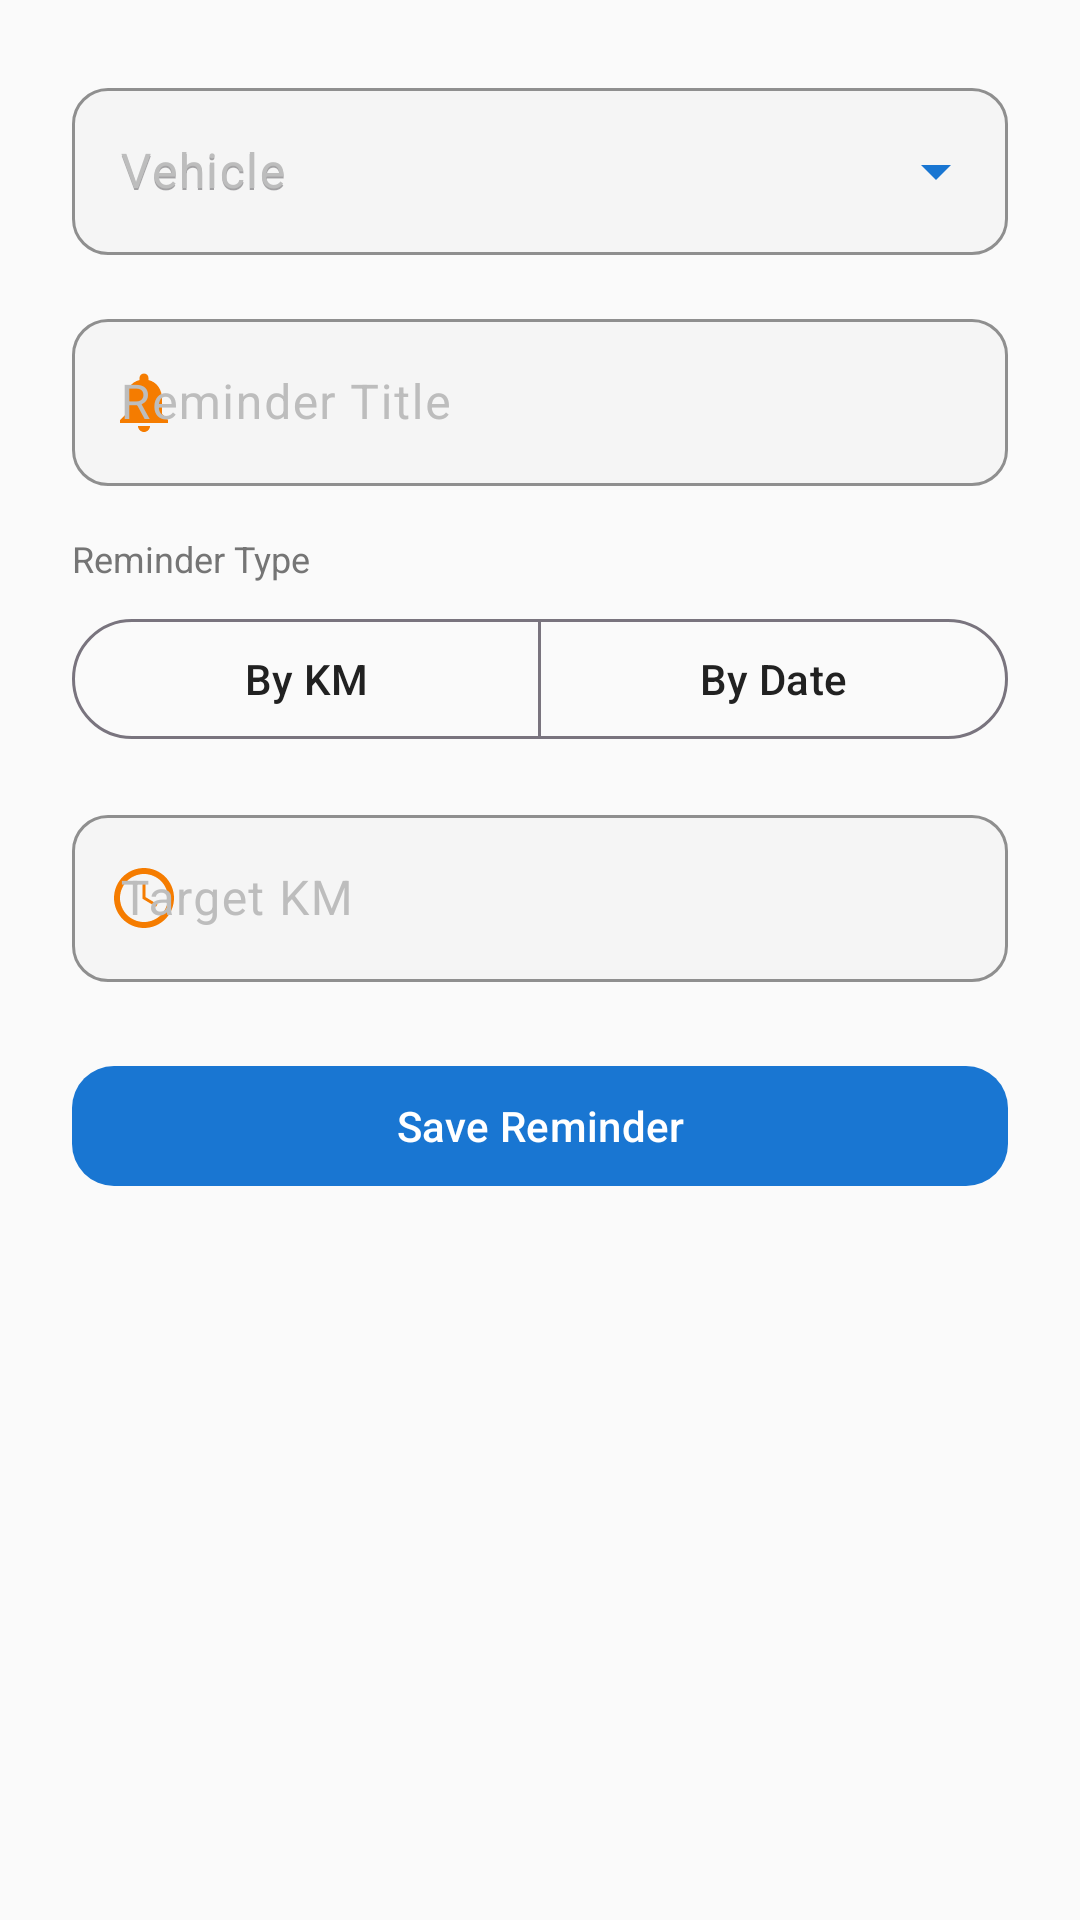

Layout XML and referenced resources for this Android screen:
<!-- AndroidManifest.xml: application theme Theme.Geardex -->
<!-- res/layout/fragment_add_reminder.xml -->
<?xml version="1.0" encoding="utf-8"?>
<ScrollView xmlns:android="http://schemas.android.com/apk/res/android"
    xmlns:app="http://schemas.android.com/apk/res-auto"
    android:layout_width="match_parent"
    android:layout_height="match_parent"
    android:background="@color/surface_dark">

    <LinearLayout
        android:layout_width="match_parent"
        android:layout_height="wrap_content"
        android:orientation="vertical"
        android:padding="@dimen/form_padding">

        
        <com.google.android.material.textfield.TextInputLayout
            style="@style/Widget.Geardex.Dropdown"
            android:layout_width="match_parent"
            android:layout_height="wrap_content"
            android:layout_marginBottom="@dimen/form_field_spacing"
            android:hint="@string/reminder_vehicle">
            <AutoCompleteTextView
                android:id="@+id/spinner_reminder_vehicle"
                android:layout_width="match_parent"
                android:layout_height="wrap_content"
                android:hint="@string/reminder_vehicle"
                android:inputType="none"
                android:textColor="@color/text_primary" />
        </com.google.android.material.textfield.TextInputLayout>

        
        <com.google.android.material.textfield.TextInputLayout
            style="@style/Widget.Geardex.TextInput"
            android:layout_width="match_parent"
            android:layout_height="wrap_content"
            android:layout_marginBottom="@dimen/form_field_spacing"
            android:hint="@string/reminder_title"
            app:boxStrokeColor="@color/geardex_orange"
            app:hintTextColor="@color/text_secondary"
            app:startIconDrawable="@drawable/ic_reminder_bell"
            app:startIconTint="@color/accent_reminder">

            <com.google.android.material.textfield.TextInputEditText
                android:id="@+id/et_reminder_title"
                android:layout_width="match_parent"
                android:layout_height="wrap_content"
                android:inputType="text"
                android:textColor="@color/text_primary" />

        </com.google.android.material.textfield.TextInputLayout>

        
        <TextView
            android:layout_width="wrap_content"
            android:layout_height="wrap_content"
            android:text="@string/reminder_type"
            android:textColor="@color/text_secondary"
            android:textSize="12sp"
            android:layout_marginBottom="8dp" />

        <com.google.android.material.button.MaterialButtonToggleGroup
            android:id="@+id/toggle_reminder_type"
            android:layout_width="match_parent"
            android:layout_height="wrap_content"
            android:layout_marginBottom="@dimen/form_field_spacing"
            app:selectionRequired="true"
            app:singleSelection="true">

            <com.google.android.material.button.MaterialButton
                android:id="@+id/btn_type_km"
                style="?attr/materialButtonOutlinedStyle"
                android:layout_width="0dp"
                android:layout_height="wrap_content"
                android:layout_weight="1"
                android:text="@string/reminder_type_km" />

            <com.google.android.material.button.MaterialButton
                android:id="@+id/btn_type_date"
                style="?attr/materialButtonOutlinedStyle"
                android:layout_width="0dp"
                android:layout_height="wrap_content"
                android:layout_weight="1"
                android:text="@string/reminder_type_date" />

        </com.google.android.material.button.MaterialButtonToggleGroup>

        
        <com.google.android.material.textfield.TextInputLayout
            android:id="@+id/layout_target_km"
            style="@style/Widget.Geardex.TextInput"
            android:layout_width="match_parent"
            android:layout_height="wrap_content"
            android:layout_marginBottom="@dimen/form_field_spacing"
            android:hint="@string/reminder_target_km"
            app:boxStrokeColor="@color/geardex_orange"
            app:hintTextColor="@color/text_secondary"
            app:startIconDrawable="@drawable/ic_odometer"
            app:startIconTint="@color/accent_reminder">

            <com.google.android.material.textfield.TextInputEditText
                android:id="@+id/et_target_km"
                android:layout_width="match_parent"
                android:layout_height="wrap_content"
                android:inputType="number"
                android:textColor="@color/text_primary" />

        </com.google.android.material.textfield.TextInputLayout>

        
        <LinearLayout
            android:id="@+id/layout_target_date"
            android:layout_width="match_parent"
            android:layout_height="wrap_content"
            android:layout_marginBottom="@dimen/form_field_spacing"
            android:orientation="vertical"
            android:visibility="gone">

            <com.google.android.material.button.MaterialButton
                android:id="@+id/btn_pick_date"
                style="?attr/materialButtonOutlinedStyle"
                android:layout_width="match_parent"
                android:layout_height="wrap_content"
                android:text="@string/reminder_pick_date" />

            <TextView
                android:id="@+id/tv_selected_date"
                android:layout_width="match_parent"
                android:layout_height="wrap_content"
                android:layout_marginTop="6dp"
                android:textColor="@color/geardex_orange"
                android:textSize="14sp"
                android:gravity="center" />

        </LinearLayout>

        
        <com.google.android.material.button.MaterialButton
            android:id="@+id/btn_save_reminder"
            style="@style/Widget.Geardex.Button"
            android:layout_width="match_parent"
            android:layout_height="wrap_content"
            android:layout_marginTop="8dp"
            android:text="@string/reminder_save" />

    </LinearLayout>

</ScrollView>
<!-- resources referenced by this layout -->
<resources>
  <color name="accent_reminder">#F57C00</color>
  <color name="geardex_orange">#1976D2</color>
  <color name="surface_dark">#FAFAFA</color>
  <color name="text_primary">#212121</color>
  <color name="text_secondary">#757575</color>
  <dimen name="form_field_spacing">16dp</dimen>
  <dimen name="form_padding">24dp</dimen>
  <!-- drawable ic_odometer (drawable) -->
  <?xml version="1.0" encoding="utf-8"?>
  <vector xmlns:android="http://schemas.android.com/apk/res/android"
      android:width="24dp"
      android:height="24dp"
      android:viewportWidth="24"
      android:viewportHeight="24">
      
      <path
          android:fillColor="#FFFFFF"
          android:pathData="M12,2C6.48,2 2,6.48 2,12s4.48,10 10,10 10,-4.48 10,-10S17.52,2 12,2zM12,20c-4.41,0 -8,-3.59 -8,-8s3.59,-8 8,-8 8,3.59 8,8 -3.59,8 -8,8z" />
      <path
          android:fillColor="#FFFFFF"
          android:pathData="M12.5,7h-1v5.25l4.5,2.67 0.5,-0.84 -4,-2.38z" />
  </vector>
  <!-- drawable ic_reminder_bell (drawable) -->
  <?xml version="1.0" encoding="utf-8"?>
  <vector xmlns:android="http://schemas.android.com/apk/res/android"
      android:width="24dp"
      android:height="24dp"
      android:viewportWidth="24"
      android:viewportHeight="24">
      
      <path
          android:fillColor="#FFFFFF"
          android:pathData="M12,22c1.1,0 2,-0.9 2,-2h-4c0,1.1 0.89,2 2,2zM18,16v-5c0,-3.07 -1.64,-5.64 -4.5,-6.32V4c0,-0.83 -0.67,-1.5 -1.5,-1.5s-1.5,0.67 -1.5,1.5v0.68C7.63,5.36 6,7.92 6,11v5l-2,2v1h16v-1l-2,-2z" />
  </vector>
  <string name="reminder_pick_date">Pick Target Date</string>
  <string name="reminder_save">Save Reminder</string>
  <string name="reminder_target_km">Target KM</string>
  <string name="reminder_title">Reminder Title</string>
  <string name="reminder_type">Reminder Type</string>
  <string name="reminder_type_date">By Date</string>
  <string name="reminder_type_km">By KM</string>
  <string name="reminder_vehicle">Vehicle</string>
  <style name="Widget.Geardex.Button" parent="Widget.Material3.Button">
          <item name="backgroundTint">@color/geardex_orange</item>
          <item name="android:textColor">@color/white</item>
          <item name="cornerRadius">@dimen/button_corner_radius</item>
      </style>
  <style name="Widget.Geardex.TextInput" parent="Widget.Material3.TextInputLayout.OutlinedBox">
          <item name="boxStrokeColor">@color/geardex_orange</item>
          <item name="hintTextColor">@color/text_secondary</item>
          <item name="android:textColorHint">@color/text_hint</item>
          <item name="boxBackgroundColor">@color/surface_input</item>
          <item name="boxCornerRadiusTopStart">12dp</item>
          <item name="boxCornerRadiusTopEnd">12dp</item>
          <item name="boxCornerRadiusBottomStart">12dp</item>
          <item name="boxCornerRadiusBottomEnd">12dp</item>
      </style>
  <color name="white">#FFFFFFFF</color>
  <dimen name="button_corner_radius">14dp</dimen>
  <color name="text_hint">#BDBDBD</color>
  <color name="surface_input">#F5F5F5</color>
  <color name="geardex_orange_dark">#1565C0</color>
  <color name="geardex_orange_light">#42A5F5</color>
  <color name="nav_background">#FFFFFF</color>
  <style name="Shape.Geardex.Medium" parent="ShapeAppearance.Material3.MediumComponent">
          <item name="cornerSize">@dimen/card_corner_radius</item>
      </style>
  <dimen name="card_corner_radius">20dp</dimen>
</resources>
